Photos from the image-classification dataset "data_split" in the GitHub repository ImAle/IA_CNN_BrainTumor. Its 4 classes are: glioma, meningioma, no tumor, pituitary tumor.

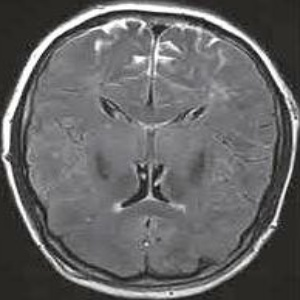
Label: no tumor

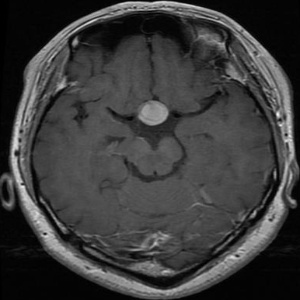
Label: pituitary tumor

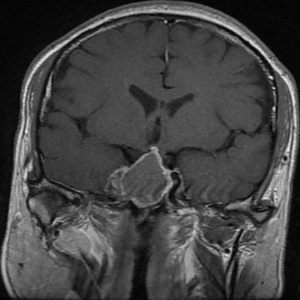
Label: pituitary tumor

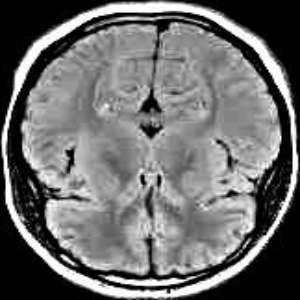
Label: no tumor

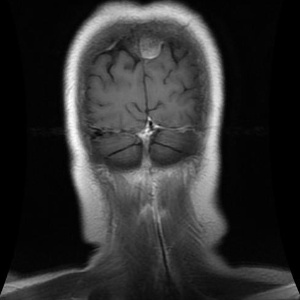
Label: meningioma

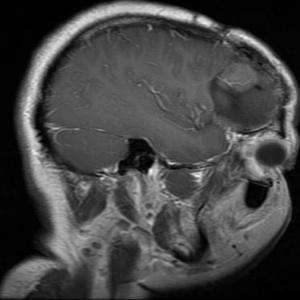
Label: glioma
